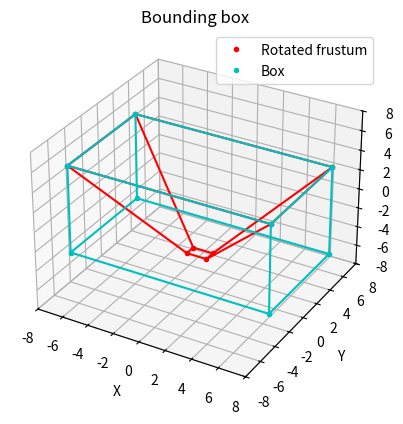

The script that saved this image:
from __future__ import division

from mpl_toolkits.mplot3d import Axes3D

import matplotlib.pyplot as plt
import numpy as np

def plot(points, c, lbl):
	
	c_point = c + "."
	
	# Plot the points
	plt.plot(points[0], points[1], points[2], c_point, label=lbl)
	
	# Reorder
	indx = [0, 1, 3, 2, 0]
	
	# Split points
	fp = np.transpose(points)[:4].tolist()
	fp.append(fp[0])

	bp = np.transpose(points)[4:].tolist()
	bp.append(bp[0])
	
	# Transpose back
	fpt = np.transpose(np.asarray(fp)[indx])
	bpt = np.transpose(np.asarray(bp)[indx])
	
	plt.plot(fpt[0], fpt[1], fpt[2], c)
	plt.plot(bpt[0], bpt[1], bpt[2], c)
	
	# Connect the fields
	for i in range(0, 4):
		
		cpt = [(bpt[0][i], fpt[0][i]), (bpt[1][i], fpt[1][i]), (bpt[2][i], fpt[2][i])]
		plt.plot(cpt[0], cpt[1], cpt[2], c)
	
	plt.legend()

def multiply(m, v_list):
	
	box = []
	
	for v in np.transpose(v_list):
	
		x = m[0][0] * v[0] + m[0][1] * v[1] + m[0][2] * v[2]
		y = m[1][0] * v[0] + m[1][1] * v[1] + m[1][2] * v[2]
		z = m[2][0] * v[0] + m[2][1] * v[1] + m[2][2] * v[2]
		
		box.append([x, y, z])

	return np.transpose(box)
	
def rotate_euler_z(angle):

	angle = np.radians(angle)

	# Create the rotation matrix
	m = np.asarray([np.cos(angle), -np.sin(angle), 0, np.sin(angle), np.cos(angle), 0, 0, 0, 1])
	m = np.reshape(m, (3, 3))
	
	return m

def rotate_euler_x(angle):

	angle = np.radians(angle)
	
	# Create the rotation matrix
	m = np.asarray([1, 0, 0, 0, np.cos(angle), -np.sin(angle), 0, np.sin(angle), np.cos(angle)])
	m = np.reshape(m, (3, 3))
	
	return m
	
def rotate_euler_y(angle):

	angle = np.radians(angle)
	
	# Create the rotation matrix
	m = np.asarray([np.cos(angle), 0, np.sin(angle), 0, 1, 0, -np.sin(angle), 0, np.cos(angle)])
	m = np.reshape(m, (3, 3))
	
	return m
	
def create_box(w, h, d):

	w2 = w / 2
	h2 = h / 2
	d2 = d / 2

	x = [w2, w2, w2, w2, -w2, -w2, -w2, -w2]
	y = [h2, h2, -h2, -h2, h2, h2, -h2, -h2]
	z = [-d2, d2, -d2, d2, -d2, d2, -d2, d2]
	
	return [x, y, z]

def create_frustum(fov, aspect, z_near, z_far):
	
	width_near = z_near * np.tan(np.deg2rad(fov / 2))
	height_near = width_near / aspect
	
	width_far = z_far * np.tan(np.deg2rad(fov / 2))
	height_far = width_far / aspect
	
	x = [width_near, -width_near, width_near, -width_near, width_far, -width_far, width_far, -width_far]
	y = [height_near, height_near, -height_near, -height_near, height_far, height_far, -height_far, -height_far]
	z = [z_near, z_near, z_near, z_near, z_far, z_far, z_far, z_far]
	
	return [x, y, z]
	
# Create a camera frustum
z_near = 1
z_far = 10

frustum = create_frustum(75, 16 / 9, 1, 10)

# Center the frustum around the zero point
for i in range(0, len(frustum[2])):
	frustum[2][i] -= (z_far + z_near) / 2

# Rotation of the light
theta_l = 0
phi_l = 0

# Rotation of the camera
theta_c = 0
phi_c = 0

# Rotate the frustum
m_c_theta = rotate_euler_y(theta_c)
m_c_phi = rotate_euler_x(phi_c)

frustum_r = multiply(m_c_theta, frustum) 
frustum_r = multiply(m_c_phi, frustum_r)

# Rotate to light frame
m_l_theta = rotate_euler_y(theta_l)
m_l_phi = rotate_euler_x(phi_l)

frustum_l = multiply(m_l_theta, frustum_r)
frustum_l = multiply(m_l_phi, frustum_l)

# Obtain the min and max
x_diff = np.max(frustum_l[0]) - np.min(frustum_l[0])
y_diff = np.max(frustum_l[1]) - np.min(frustum_l[1])
z_diff = np.max(frustum_l[2]) - np.min(frustum_l[2])

# Construct a box
box = create_box(x_diff, y_diff, z_diff)

# Rotate the box back to normal frame
m_n_theta = rotate_euler_y(-theta_l)
m_n_phi = rotate_euler_x(-phi_l)

box_l = multiply(m_n_theta, box)
box_l = multiply(m_n_phi, box_l)

fig = plt.figure()
ax = fig.add_subplot(111, projection='3d')

#plot(frustum, "b", "Frustum")
plot(frustum_r, "r", "Rotated frustum")
#plot(frustum_l, "g", "Light rotated frustum")
plot(box_l, "c", "Box")

plt.title("Bounding box")

ax.set_xlim(-8, 8)
ax.set_ylim(-8, 8)
ax.set_zlim(-8, 8)

ax.set_xlabel("X")
ax.set_ylabel("Y")
ax.set_zlabel("Z")

plt.show()